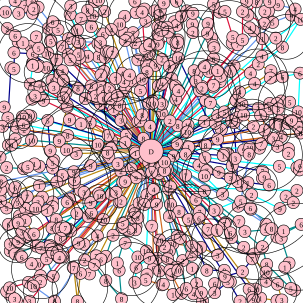

Source data for this figure (header and first rows):
237.000000, 229.000000, 8, 209.000000, 223.000000, 5, 179.000000, 224.000000, 7, 149.000000, 203.000000, 5, 162.000000, 239.000000, 10, 207.000000, 236.000000, 1, 223.000000, 250.000000, 3, 224.000000, 253.000000, 1
63, 12, 1, 56, 15, 2, 53, 4, 8, 41, 11, 7, 25, 1, 4, 9, 20, 10, 31, 22, 3, 54, 22, 7
141, 163, 8, 151, 142, 8, 116, 99, 5, 206, 27, 4, 225, 21, 7, 223, 2, 6, 235, 20, 4
456, 63, 2, 497, 32, 10, 467, 78, 8
400, 172, 10, 427, 179, 2, 446, 171, 10, 460, 180, 3, 446, 180, 9, 399, 182, 7
469, 382, 1, 498, 371, 6, 458, 392, 3, 465, 394, 3, 478, 435, 3, 471, 442, 1, 487, 480, 7, 481, 477, 5
431, 493, 1, 458, 497, 9, 466, 496, 3, 459, 470, 6, 440, 465, 4, 440, 450, 10
254, 443, 6, 243, 454, 7, 241, 463, 5, 268, 471, 5, 270, 470, 4, 286, 487, 1, 300, 485, 4, 284, 454, 4
67, 466, 2, 55, 473, 10, 90, 498, 8
17, 415, 10, 17, 404, 9, 30, 400, 9, 32, 398, 10, 44, 391, 7, 49, 388, 1
51, 192, 10, 47, 191, 10, 37, 193, 10, 39, 206, 6
103, 290, 5, 99, 298, 4, 94, 301, 7, 87, 278, 2, 65, 275, 9, 87, 269, 5, 89, 265, 3, 83, 249, 9
195, 271, 3, 180, 260, 9, 178, 252, 8, 184, 245, 4, 185, 233, 5
171, 363, 10, 151, 352, 6, 150, 335, 9, 165, 324, 10, 163, 320, 10
225, 374, 7, 224, 380, 8, 213, 382, 6, 202, 376, 6, 203, 369, 5
251, 374, 7, 264, 397, 10, 294, 392, 10, 293, 391, 3, 280, 358, 4, 282, 338, 10
338, 316, 8, 324, 330, 6, 330, 350, 7, 329, 361, 6, 312, 363, 5, 296, 350, 8
329, 273, 4, 342, 282, 7, 362, 285, 9, 384, 274, 9, 381, 294, 3, 368, 321, 3, 338, 291, 10
360, 230, 9, 366, 214, 8, 356, 204, 3, 370, 254, 2, 377, 254, 9, 378, 256, 8, 389, 262, 3, 369, 257, 1
338, 201, 1, 340, 166, 8, 348, 170, 7, 371, 185, 5, 360, 191, 4, 330, 150, 9, 334, 146, 2, 326, 121, 2
248, 209, 4, 268, 188, 10, 262, 142, 6, 268, 139, 4, 284, 130, 1, 290, 142, 7, 295, 150, 4, 291, 164, 4
200, 199, 3, 188, 181, 1, 193, 171, 10, 198, 174, 8, 235, 190, 8, 228, 201, 10, 232, 200, 1
203, 153, 5, 208, 145, 1, 205, 135, 4, 191, 130, 7, 202, 121, 4, 214, 124, 4, 219, 134, 1, 235, 131, 10
166, 172, 8, 171, 163, 8, 161, 163, 5, 156, 161, 1, 158, 159, 2, 170, 152, 6, 167, 142, 5, 181, 146, 2
287, 258, 9, 272, 268, 10, 271, 269, 9, 277, 280, 1, 272, 282, 8, 263, 287, 8, 263, 279, 5
30, 69, 10, 12, 47, 2, 25, 59, 6, 23, 114, 5, 18, 112, 9, 13, 195, 5, 7, 177, 9, 4, 209, 3
292, 42, 4, 288, 36, 2, 300, 27, 9, 309, 18, 10, 292, 2, 6, 271, 5, 9, 265, 17, 4
390, 166, 3, 396, 152, 4, 421, 138, 4, 448, 120, 2, 448, 117, 7, 427, 106, 2, 414, 121, 4, 387, 109, 7
444, 227, 5, 437, 215, 1, 435, 191, 4, 431, 191, 7, 419, 209, 2, 403, 190, 10
394, 341, 8, 440, 371, 1, 415, 346, 3, 414, 344, 6, 398, 333, 5, 412, 255, 8, 403, 248, 9, 393, 194, 9
373, 368, 10, 383, 393, 9, 381, 385, 6, 371, 370, 7, 359, 381, 1
242, 415, 10, 247, 427, 9, 225, 442, 6, 223, 467, 3, 228, 425, 10, 207, 402, 7
87, 334, 3, 87, 342, 5, 78, 348, 1, 70, 326, 2, 63, 334, 2, 86, 377, 8, 68, 410, 7, 83, 406, 2
127, 353, 2, 93, 363, 8, 111, 334, 6, 57, 271, 1, 46, 276, 5, 39, 279, 10, 11, 277, 2, 0.000000, 260, 2
134, 205, 1, 115, 198, 9, 111, 177, 4, 98, 231, 2, 98, 233, 9, 112, 224, 8, 110, 248, 10, 126, 254, 3
139, 318, 3, 140, 321, 8, 133, 315, 9, 115, 329, 3, 123, 302, 2, 123, 297, 6, 122, 284, 9, 150, 274, 9
207, 300, 9, 203, 301, 7, 192, 318, 3, 184, 321, 6, 146, 358, 8, 200, 333, 2, 197, 334, 10, 200, 283, 2
243, 322, 4, 230, 336, 10, 239, 338, 3, 241, 330, 10, 259, 338, 9, 254, 313, 4
307, 290, 7, 359, 347, 8, 354, 348, 3, 416, 322, 2, 463, 345, 9, 473, 325, 2, 485, 335, 2, 491, 315, 2
293, 238, 9, 307, 255, 8, 312, 243, 1, 339, 261, 1, 340, 240, 8, 387, 203, 10, 393, 300, 1, 295, 96, 10
308, 219, 2, 310, 218, 10, 311, 207, 10, 383, 200, 1, 334, 143, 8, 324, 134, 3, 294, 208, 8
246, 171, 10, 252, 167, 10, 252, 171, 10, 268, 172, 3
246, 269, 9, 251, 285, 1, 232, 290, 7, 225, 294, 9, 217, 279, 5, 239, 261, 9
247, 89, 10, 240, 81, 5, 247, 74, 4, 224, 71, 2, 228, 99, 7
354, 79, 3, 353, 75, 1, 350, 63, 8, 353, 7, 5, 363, 20, 8, 372, 19, 5, 385, 61, 5, 384, 71, 4
462, 275, 5, 495, 281, 5, 496, 274, 6, 491, 277, 4, 477, 254, 2, 477, 246, 2, 459, 242, 3, 432, 238, 7
342, 447, 8, 371, 447, 9, 355, 469, 6, 355, 484, 3, 377, 466, 5, 381, 466, 1, 372, 457, 9, 401, 449, 2
187, 389, 2, 175, 424, 1, 159, 423, 7, 167, 429, 6, 156, 438, 7, 175, 464, 8, 201, 494, 8, 197, 447, 6
23, 316, 10, 25, 310, 6, 11, 344, 5, 29, 335, 5
298, 394, 7, 317, 407, 5, 286, 403, 10, 280, 415, 10, 272, 408, 2
132, 71, 6, 129, 69, 3, 166, 70, 3, 170, 56, 6, 162, 72, 10, 166, 77, 6, 176, 85, 1, 180, 86, 8
262, 70, 7, 261, 73, 9, 285, 65, 1, 291, 70, 6, 294, 66, 5, 294, 70, 8, 292, 76, 10
353, 144, 8, 353, 141, 7, 364, 135, 2, 365, 126, 3, 360, 117, 1, 353, 97, 6, 345, 118, 10
434, 283, 7, 434, 295, 9, 437, 293, 9, 445, 306, 6, 410, 302, 1, 399, 307, 6
308, 477, 6, 320, 486, 4, 335, 498, 10, 333, 484, 9, 325, 469, 2, 318, 444, 1
140, 430, 2, 121, 442, 8, 122, 443, 7, 128, 498, 8, 133, 452, 6, 148, 453, 7
161, 390, 4, 139, 404, 8, 130, 402, 9
2, 300, 8, 6, 310, 9, 1, 314, 7, 0.000000, 325, 6, 1, 333, 9
260, 427, 8, 277, 428, 8, 292, 442, 8, 294, 447, 10, 302, 431, 2, 317, 422, 5
128, 50, 1, 116, 24, 7, 117, 10, 3, 134, 31, 7, 151, 44, 6
280, 110, 9, 268, 98, 2, 257, 108, 9, 244, 108, 5
... 28 more rows
